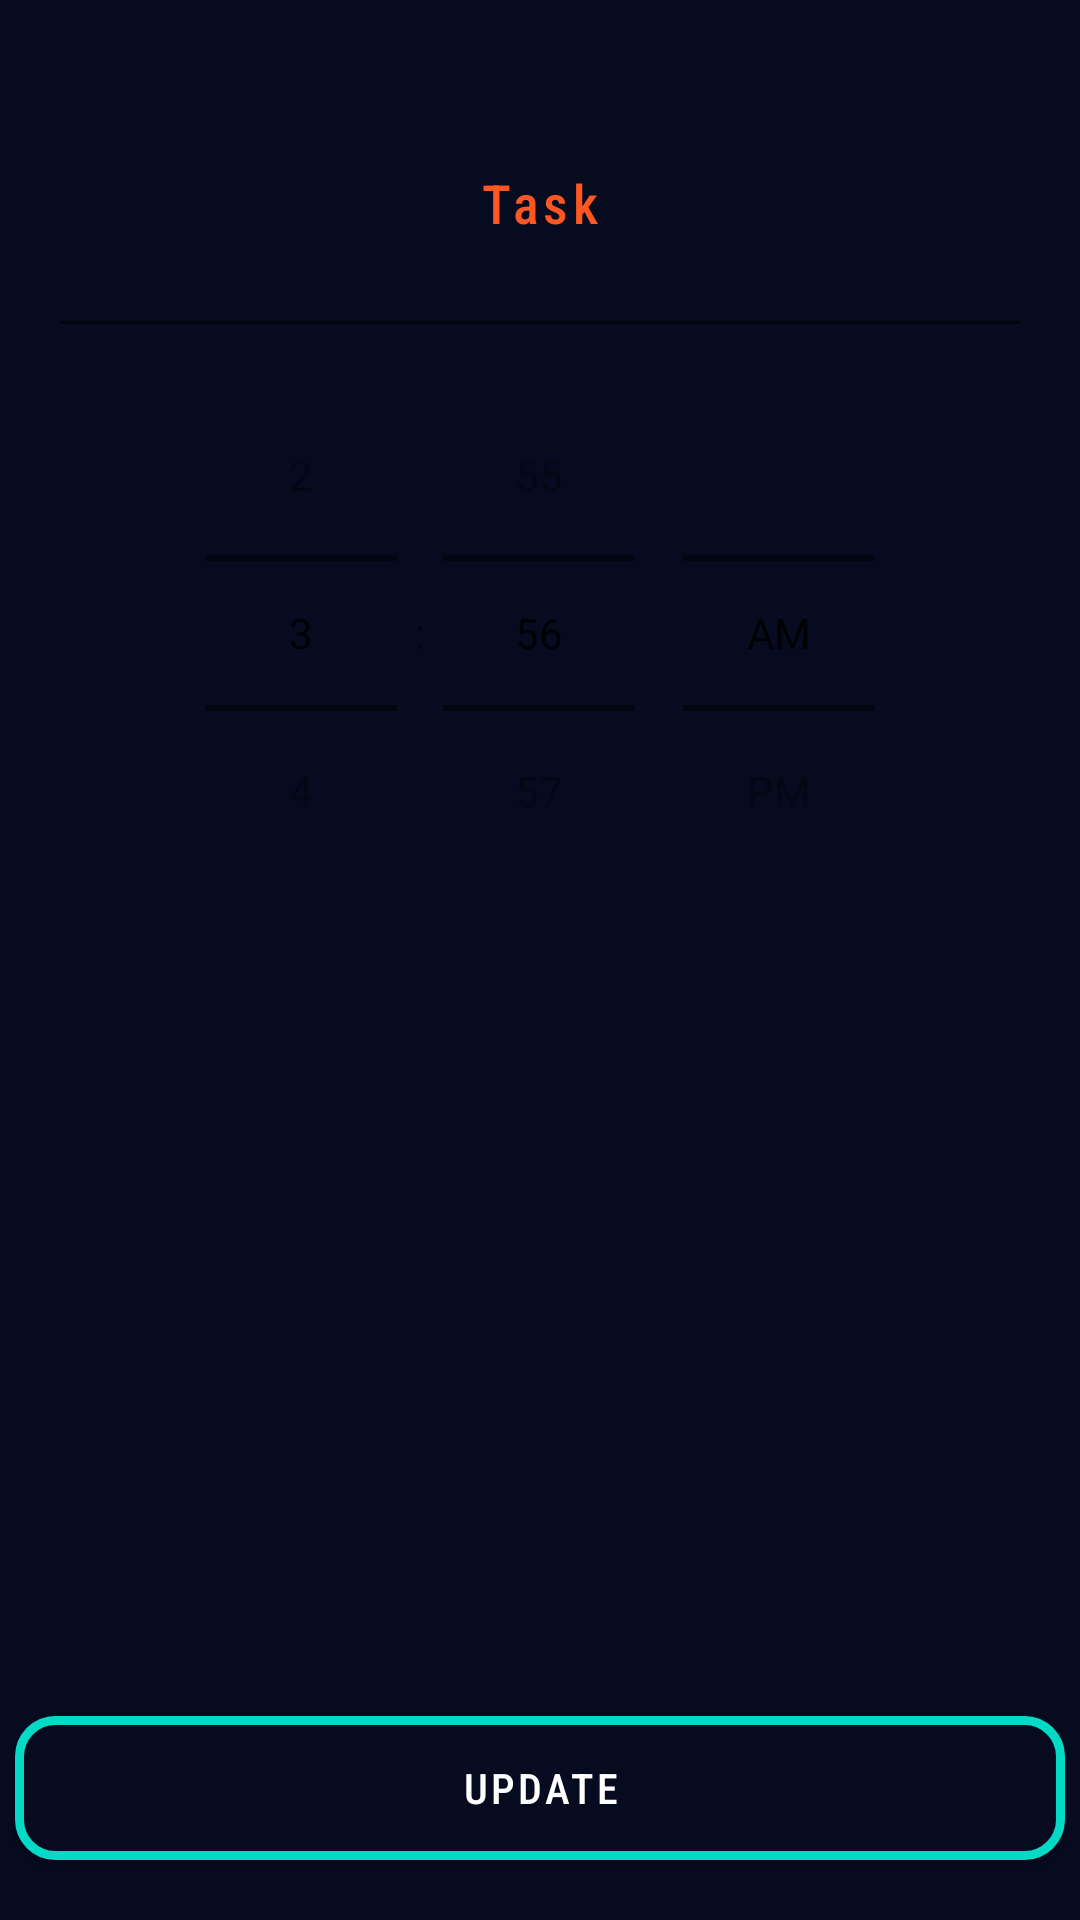

Reconstruct the res/layout file that produces this screen, plus the resources it refers to.
<!-- AndroidManifest.xml: application theme Theme.To_Do_Sql -->
<!-- res/layout/activity_update_todo.xml -->
<?xml version="1.0" encoding="utf-8"?>
<RelativeLayout xmlns:android="http://schemas.android.com/apk/res/android"
    android:layout_width="match_parent"
    android:layout_height="match_parent"
    android:background="#070B20">

    <LinearLayout
        android:layout_width="match_parent"
        android:layout_height="match_parent"
        android:gravity="start"
        android:orientation="vertical"
        android:padding="16dp">

        <EditText
            android:id="@+id/taskEditText"
            android:layout_width="match_parent"
            android:layout_height="100dp"
            android:textColor="#FF5722"
            android:textColorHint="#ff5722"
            android:fontFamily="sans-serif-condensed-medium"
            android:hint="Task"
            android:letterSpacing="0.090"
            android:textAlignment="center" />

        <TimePicker
            android:id="@+id/timePicker"
            style="@style/TimePickerStyle"
            android:layout_width="300dp"
            android:layout_height="190dp"
            android:layout_gravity="center"

            />
    </LinearLayout>

    <androidx.appcompat.widget.AppCompatButton
        android:id="@+id/updateButton"
        android:layout_width="350dp"
        android:layout_height="wrap_content"
        android:layout_alignParentBottom="true"
        android:layout_centerHorizontal="true"
        android:layout_marginTop="10dp"
        android:layout_marginBottom="20dp"
        android:background="@drawable/shape"
        android:fontFamily="sans-serif-condensed-medium"
        android:letterSpacing="0.080"
        android:text="Update"
        android:textColor="@color/white" />

</RelativeLayout>
<!-- resources referenced by this layout -->
<resources>
  <!-- drawable shape (drawable) -->
  <?xml version="1.0" encoding="utf-8"?>
      <shape xmlns:android="http://schemas.android.com/apk/res/android"
          android:shape="rectangle">
          <corners android:radius="12dp"/>
      <stroke android:width="3dp"
          android:dashWidth="0dp"
          android:color="@color/teal_200"/>
          <solid android:color="#070B20"/>
      </shape>
  <style name="TimePickerStyle" parent="@android:style/Widget.Material.Light.TimePicker">
  
          <item name="android:headerBackground">#355C7D</item>
          <item name="android:numbersSelectorColor">#CC527A</item>
          <item name="android:numbersTextColor">@android:color/white</item>
          <item name="android:numbersBackgroundColor">#363636</item>
          <item name="android:timePickerMode">spinner</item>
      </style>
  <style name="Theme.To_Do_Sql" parent="Theme.MaterialComponents.DayNight.DarkActionBar">
          
          <item name="colorPrimary">@color/purple_500</item>
          <item name="colorPrimaryVariant">@color/purple_700</item>
          <item name="colorOnPrimary">@color/white</item>
          
          <item name="colorSecondary">@color/teal_200</item>
          <item name="colorSecondaryVariant">@color/teal_700</item>
          <item name="colorOnSecondary">@color/black</item>
          
          <item name="android:statusBarColor">#0A031B</item>
          
      </style>
  <!-- not gathered from this repository: default colours our renderer supplied (Android Studio template values) -->
  <color name="purple_500">#FF6200EE</color>
  <color name="purple_700">#FF3700B3</color>
  <color name="teal_200">#FF03DAC5</color>
  <color name="teal_700">#FF018786</color>
  <color name="black">#FF000000</color>
  <color name="white">#FFFFFFFF</color>
</resources>
